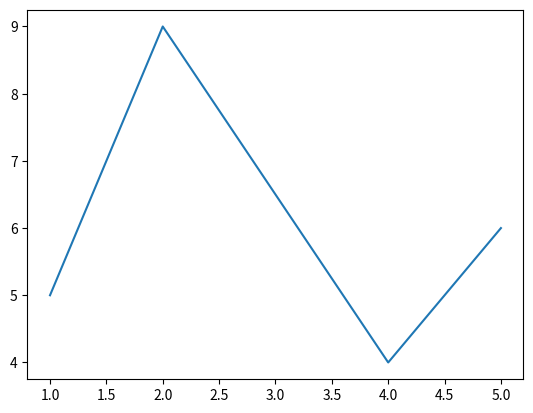

Recreate this plot in Python.
# pip install -i https://pypi.tuna.tsinghua.edu.cn/simple notebook
# pip install -i https://pypi.tuna.tsinghua.edu.cn/simple matplotlib
import matplotlib.pyplot as plt

# 一、basic grammer
# plt.figure()
#create a figure
# x axis and y axis
plt.plot([1,2,4,5],[5,9,4,6])
plt.show()